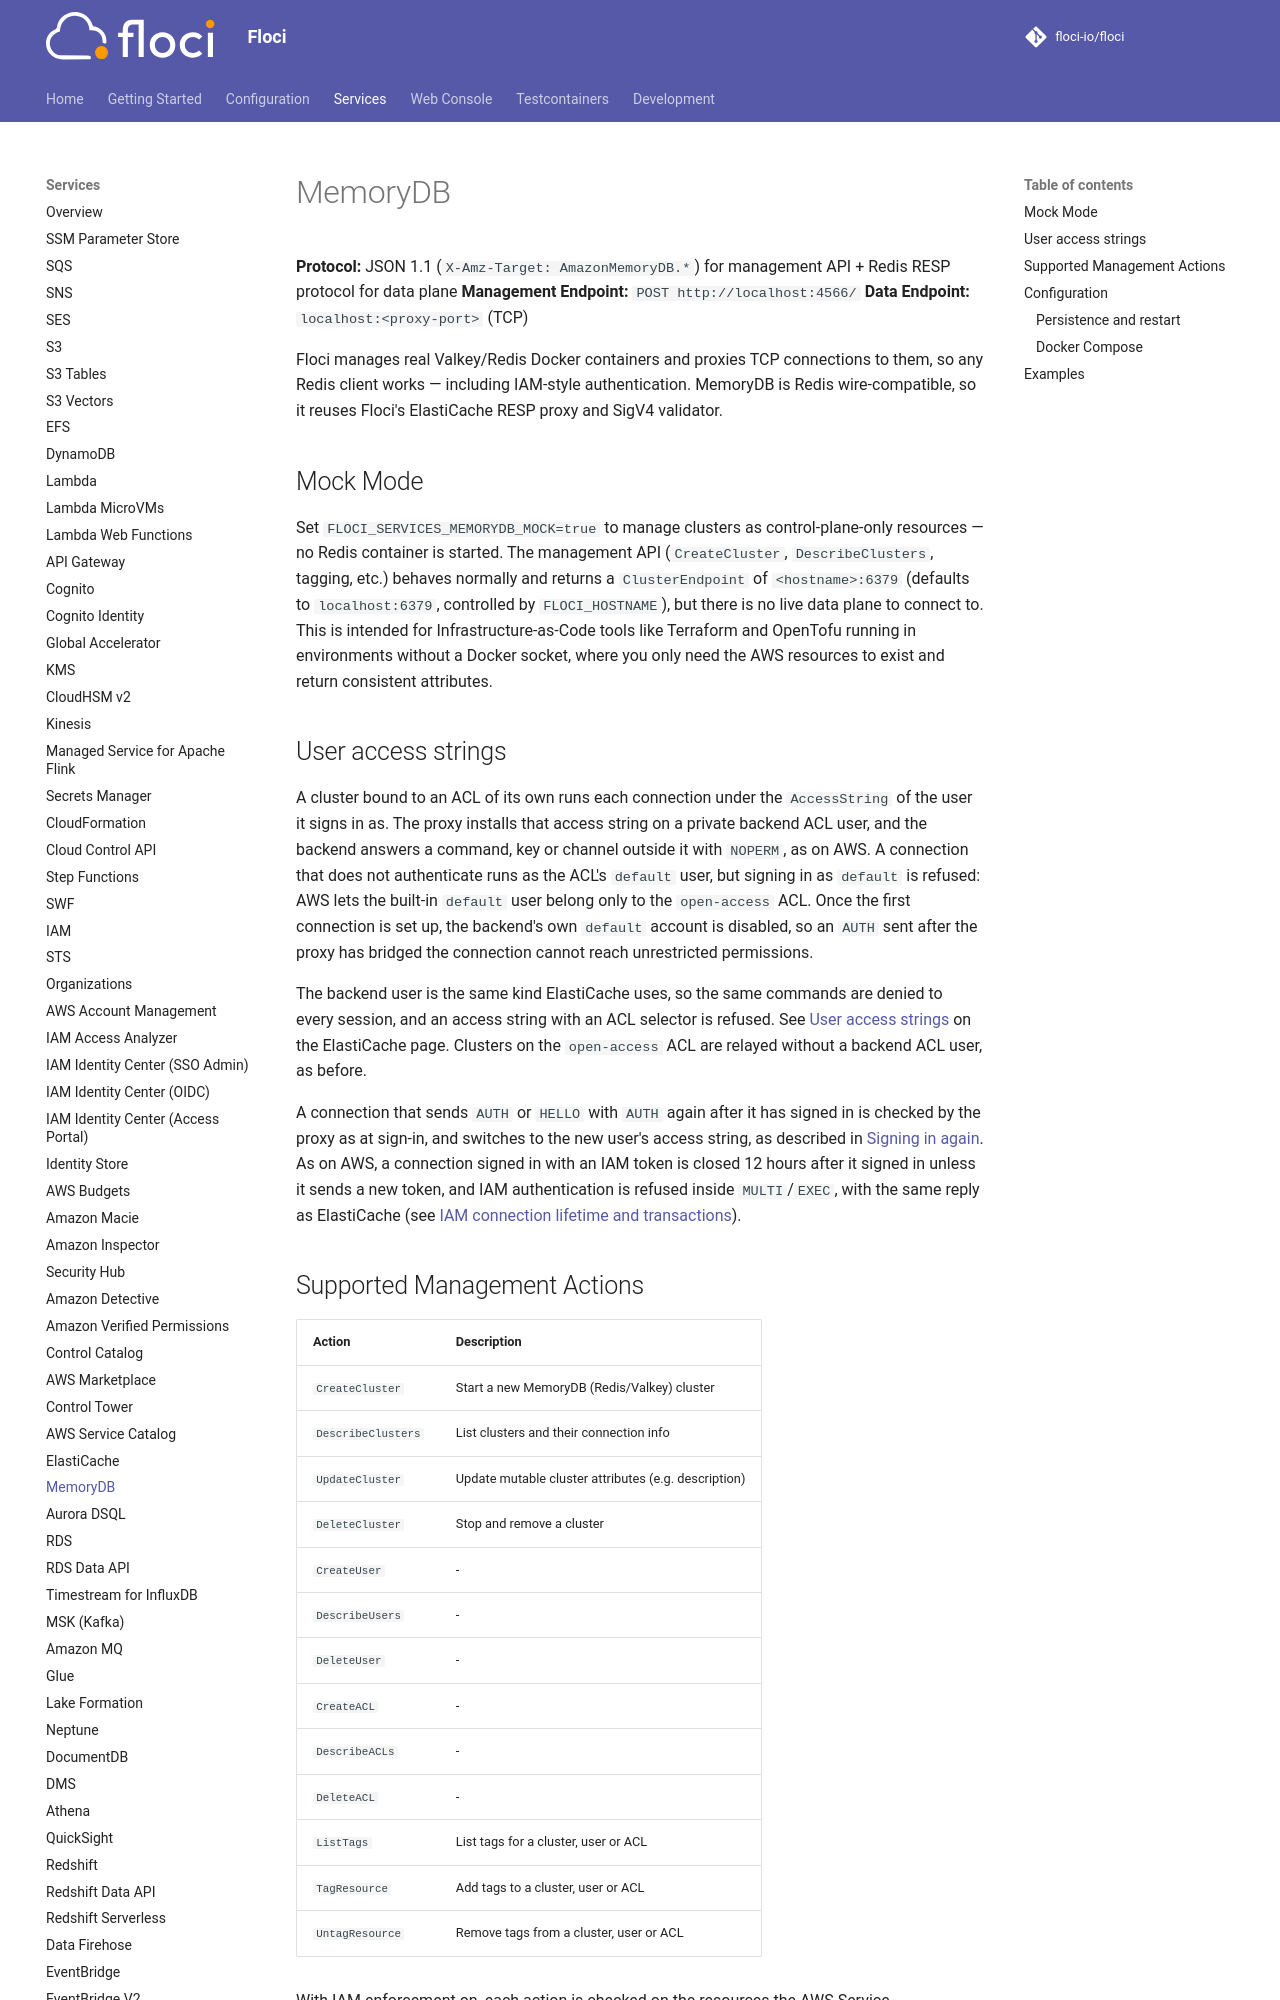

repository: floci-io/floci · page: services/memorydb/index.html · generator: mkdocs

# MemoryDB

**Protocol:** JSON 1.1 (`X-Amz-Target: AmazonMemoryDB.*`) for management API + Redis RESP protocol for data plane
**Management Endpoint:** `POST http://localhost:4566/`
**Data Endpoint:** `localhost:<proxy-port>` (TCP)

Floci manages real Valkey/Redis Docker containers and proxies TCP connections to them, so any Redis client works — including IAM-style authentication. MemoryDB is Redis wire-compatible, so it reuses Floci's ElastiCache RESP proxy and SigV4 validator.

## Mock Mode

Set `FLOCI_SERVICES_MEMORYDB_MOCK=true` to manage clusters as control-plane-only resources — no Redis container is started. The management API (`CreateCluster`, `DescribeClusters`, tagging, etc.) behaves normally and returns a `ClusterEndpoint` of `<hostname>:6379` (defaults to `localhost:6379`, controlled by `FLOCI_HOSTNAME`), but there is no live data plane to connect to. This is intended for Infrastructure-as-Code tools like Terraform and OpenTofu running in environments without a Docker socket, where you only need the AWS resources to exist and return consistent attributes.

## User access strings

A cluster bound to an ACL of its own runs each connection under the `AccessString` of the user it
signs in as. The proxy installs that access string on a private backend ACL user, and the backend
answers a command, key or channel outside it with `NOPERM`, as on AWS. A connection that does not
authenticate runs as the ACL's `default` user, but signing in as `default` is refused: AWS lets the
built-in `default` user belong only to the `open-access` ACL. Once the first connection is set up, the backend's
own `default` account is disabled, so an `AUTH` sent after the proxy has bridged the connection
cannot reach unrestricted permissions.

The backend user is the same kind ElastiCache uses, so the same commands are denied to every
session, and an access string with an ACL selector is refused. See
[User access strings](elasticache.md#user-access-strings) on the ElastiCache page.
Clusters on the `open-access` ACL are relayed without a backend ACL user, as before.

A connection that sends `AUTH` or `HELLO` with `AUTH` again after it has signed in is checked by the
proxy as at sign-in, and switches to the new user's access string, as described in
[Signing in again](elasticache.md#signing-in-again). As on AWS, a connection signed in with an IAM
token is closed 12 hours after it signed in unless it sends a new token, and IAM authentication is
refused inside `MULTI`/`EXEC`, with the same reply as ElastiCache (see
[IAM connection lifetime and transactions](elasticache.md#iam-connection-lifetime-and-transactions)).
